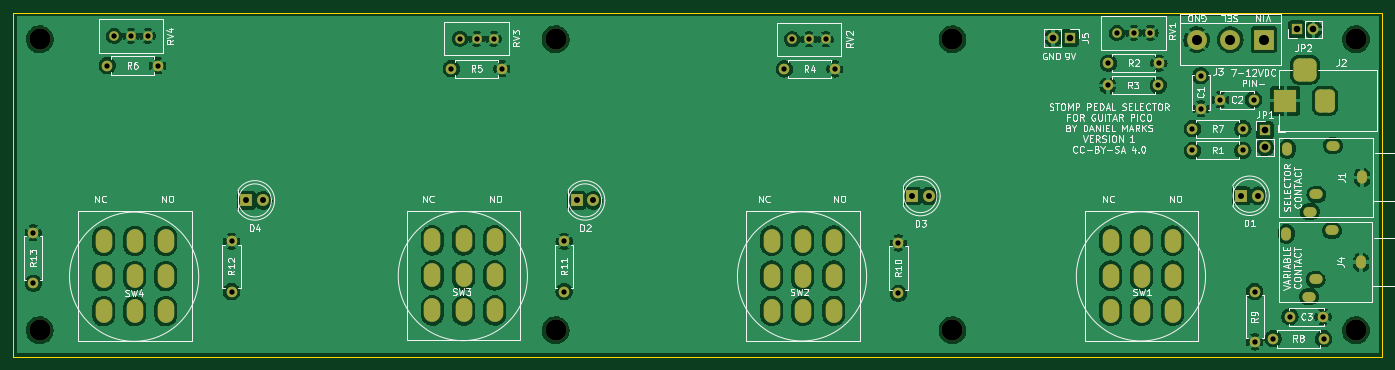
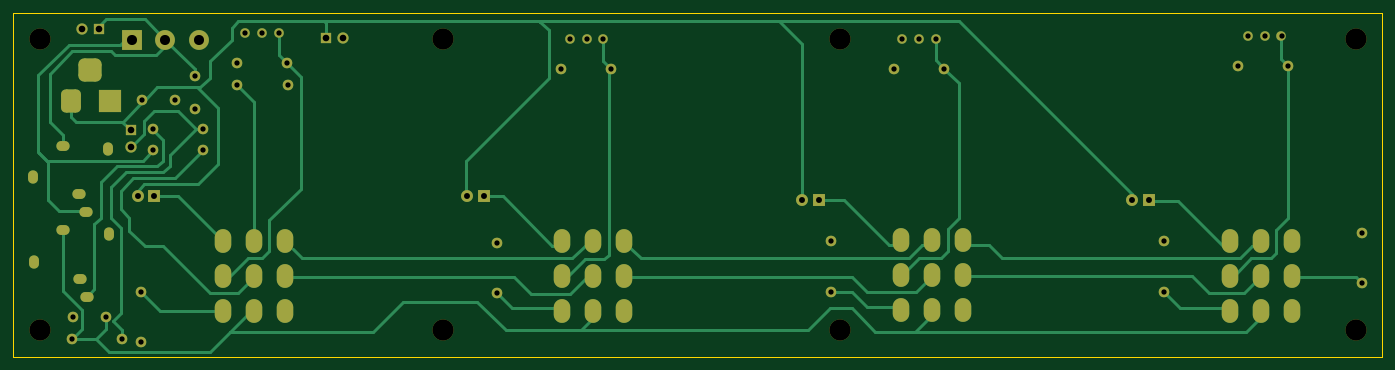
Circuit board: 11 layer files. Board 207.0 x 52.0 mm.
- bottom_copper: StompBox-B_Cu.gbr (21575 bytes)
- bottom_mask: StompBox-B_Mask.gbr (5597 bytes)
- paste: StompBox-B_Paste.gbr (457 bytes)
- bottom_silk: StompBox-B_Silkscreen.gbr (458 bytes)
- outline: StompBox-Edge_Cuts.gbr (687 bytes)
- top_copper: StompBox-F_Cu.gbr (312317 bytes)
- top_mask: StompBox-F_Mask.gbr (5597 bytes)
- paste: StompBox-F_Paste.gbr (457 bytes)
- top_silk: StompBox-F_Silkscreen.gbr (66072 bytes)
- drill: StompBox-NPTH.drl (467 bytes)
- drill: StompBox-PTH.drl (3904 bytes)

=== bottom_copper: StompBox-B_Cu.gbr (21575 bytes, source omitted) ===
=== bottom_mask: StompBox-B_Mask.gbr ===
%TF.GenerationSoftware,KiCad,Pcbnew,(6.0.11)*%
%TF.CreationDate,2024-02-11T12:33:00-06:00*%
%TF.ProjectId,StompBox,53746f6d-7042-46f7-982e-6b696361645f,rev?*%
%TF.SameCoordinates,Original*%
%TF.FileFunction,Soldermask,Bot*%
%TF.FilePolarity,Negative*%
%FSLAX46Y46*%
G04 Gerber Fmt 4.6, Leading zero omitted, Abs format (unit mm)*
G04 Created by KiCad (PCBNEW (6.0.11)) date 2024-02-11 12:33:00*
%MOMM*%
%LPD*%
G01*
G04 APERTURE LIST*
G04 Aperture macros list*
%AMRoundRect*
0 Rectangle with rounded corners*
0 $1 Rounding radius*
0 $2 $3 $4 $5 $6 $7 $8 $9 X,Y pos of 4 corners*
0 Add a 4 corners polygon primitive as box body*
4,1,4,$2,$3,$4,$5,$6,$7,$8,$9,$2,$3,0*
0 Add four circle primitives for the rounded corners*
1,1,$1+$1,$2,$3*
1,1,$1+$1,$4,$5*
1,1,$1+$1,$6,$7*
1,1,$1+$1,$8,$9*
0 Add four rect primitives between the rounded corners*
20,1,$1+$1,$2,$3,$4,$5,0*
20,1,$1+$1,$4,$5,$6,$7,0*
20,1,$1+$1,$6,$7,$8,$9,0*
20,1,$1+$1,$8,$9,$2,$3,0*%
G04 Aperture macros list end*
%ADD10R,1.700000X1.700000*%
%ADD11O,1.700000X1.700000*%
%ADD12O,1.600000X1.600000*%
%ADD13C,1.600000*%
%ADD14C,3.200000*%
%ADD15C,1.440000*%
%ADD16O,1.500000X2.000000*%
%ADD17O,2.000000X1.500000*%
%ADD18R,1.800000X1.800000*%
%ADD19C,1.800000*%
%ADD20R,3.000000X3.000000*%
%ADD21C,3.000000*%
%ADD22O,2.500000X3.600000*%
%ADD23R,3.500000X3.500000*%
%ADD24RoundRect,0.750000X0.750000X1.000000X-0.750000X1.000000X-0.750000X-1.000000X0.750000X-1.000000X0*%
%ADD25RoundRect,0.875000X0.875000X0.875000X-0.875000X0.875000X-0.875000X-0.875000X0.875000X-0.875000X0*%
G04 APERTURE END LIST*
D10*
%TO.C,JP2*%
X240025000Y-64516000D03*
D11*
X242565000Y-64516000D03*
%TD*%
D12*
%TO.C,R1*%
X224282000Y-82804000D03*
D13*
X231902000Y-82804000D03*
%TD*%
D14*
%TO.C,H8*%
X128000000Y-66000000D03*
%TD*%
D13*
%TO.C,R10*%
X179832000Y-96774000D03*
D12*
X179832000Y-104394000D03*
%TD*%
D15*
%TO.C,RV3*%
X118620000Y-65910000D03*
X116080000Y-65910000D03*
X113540000Y-65910000D03*
%TD*%
D16*
%TO.C,J1*%
X249930000Y-86860000D03*
D17*
X242030000Y-92060000D03*
X243030000Y-89460000D03*
X245530000Y-82060000D03*
D16*
X238630000Y-82560000D03*
%TD*%
D18*
%TO.C,D3*%
X181882000Y-89710000D03*
D19*
X184422000Y-89710000D03*
%TD*%
D20*
%TO.C,J3*%
X235080000Y-66040000D03*
D21*
X230000000Y-66040000D03*
X224920000Y-66040000D03*
%TD*%
D13*
%TO.C,R3*%
X219122000Y-72970000D03*
D12*
X211502000Y-72970000D03*
%TD*%
D22*
%TO.C,SW4*%
X59670000Y-107100000D03*
X69070000Y-107100000D03*
X64370000Y-107100000D03*
X59670000Y-101800000D03*
X69070000Y-101800000D03*
X64370000Y-101800000D03*
X59670000Y-96500000D03*
X69070000Y-96500000D03*
X64370000Y-96500000D03*
%TD*%
D13*
%TO.C,R8*%
X236474000Y-111252000D03*
D12*
X244094000Y-111252000D03*
%TD*%
D15*
%TO.C,RV1*%
X217932000Y-65024000D03*
X215392000Y-65024000D03*
X212852000Y-65024000D03*
%TD*%
D14*
%TO.C,H6*%
X128000000Y-110000000D03*
%TD*%
%TO.C,H4*%
X50000000Y-110000000D03*
%TD*%
D23*
%TO.C,J2*%
X238310000Y-75280000D03*
D24*
X244310000Y-75280000D03*
D25*
X241310000Y-70580000D03*
%TD*%
D22*
%TO.C,SW2*%
X160652000Y-107046354D03*
X170052000Y-107046354D03*
X165352000Y-107046354D03*
X160652000Y-101746354D03*
X170052000Y-101746354D03*
X165352000Y-101746354D03*
X160652000Y-96446354D03*
X170052000Y-96446354D03*
X165352000Y-96446354D03*
%TD*%
D13*
%TO.C,R13*%
X49022000Y-95250000D03*
D12*
X49022000Y-102870000D03*
%TD*%
D13*
%TO.C,R11*%
X129286000Y-96520000D03*
D12*
X129286000Y-104140000D03*
%TD*%
D10*
%TO.C,JP1*%
X235232000Y-79750000D03*
D11*
X235232000Y-82290000D03*
%TD*%
D14*
%TO.C,H5*%
X188000000Y-110000000D03*
%TD*%
D16*
%TO.C,J4*%
X249790000Y-99700000D03*
D17*
X241890000Y-104900000D03*
X242890000Y-102300000D03*
X245390000Y-94900000D03*
D16*
X238490000Y-95400000D03*
%TD*%
D15*
%TO.C,RV2*%
X168840000Y-66000000D03*
X166300000Y-66000000D03*
X163760000Y-66000000D03*
%TD*%
D18*
%TO.C,D2*%
X131182000Y-90360000D03*
D19*
X133722000Y-90360000D03*
%TD*%
D13*
%TO.C,R9*%
X233680000Y-111760000D03*
D12*
X233680000Y-104140000D03*
%TD*%
D13*
%TO.C,C1*%
X225542000Y-71510000D03*
X225542000Y-76510000D03*
%TD*%
%TO.C,R5*%
X119850000Y-70430000D03*
D12*
X112230000Y-70430000D03*
%TD*%
D18*
%TO.C,D1*%
X231648000Y-89662000D03*
D19*
X234188000Y-89662000D03*
%TD*%
D22*
%TO.C,SW1*%
X211892000Y-107046354D03*
X221292000Y-107046354D03*
X216592000Y-107046354D03*
X211892000Y-101746354D03*
X221292000Y-101746354D03*
X216592000Y-101746354D03*
X211892000Y-96446354D03*
X221292000Y-96446354D03*
X216592000Y-96446354D03*
%TD*%
%TO.C,SW3*%
X109370000Y-107000000D03*
X118770000Y-107000000D03*
X114070000Y-107000000D03*
X109370000Y-101700000D03*
X118770000Y-101700000D03*
X114070000Y-101700000D03*
X109370000Y-96400000D03*
X118770000Y-96400000D03*
X114070000Y-96400000D03*
%TD*%
D13*
%TO.C,R6*%
X67820000Y-69970000D03*
D12*
X60200000Y-69970000D03*
%TD*%
D10*
%TO.C,J5*%
X205740000Y-65786000D03*
D11*
X203200000Y-65786000D03*
%TD*%
D14*
%TO.C,H7*%
X188000000Y-66000000D03*
%TD*%
D18*
%TO.C,D4*%
X81257000Y-90360000D03*
D19*
X83797000Y-90360000D03*
%TD*%
D13*
%TO.C,C2*%
X233512000Y-75120000D03*
X228512000Y-75120000D03*
%TD*%
%TO.C,C3*%
X239014000Y-107950000D03*
X244014000Y-107950000D03*
%TD*%
%TO.C,R2*%
X219202000Y-69596000D03*
D12*
X211582000Y-69596000D03*
%TD*%
D14*
%TO.C,H3*%
X50000000Y-66000000D03*
%TD*%
D13*
%TO.C,R12*%
X78994000Y-96520000D03*
D12*
X78994000Y-104140000D03*
%TD*%
D13*
%TO.C,R4*%
X170200000Y-70480000D03*
D12*
X162580000Y-70480000D03*
%TD*%
D15*
%TO.C,RV4*%
X66320000Y-65470000D03*
X63780000Y-65470000D03*
X61240000Y-65470000D03*
%TD*%
D13*
%TO.C,R7*%
X224282000Y-79502000D03*
D12*
X231902000Y-79502000D03*
%TD*%
D14*
%TO.C,H1*%
X249000000Y-66000000D03*
%TD*%
%TO.C,H2*%
X249000000Y-110000000D03*
%TD*%
M02*

=== paste: StompBox-B_Paste.gbr ===
%TF.GenerationSoftware,KiCad,Pcbnew,(6.0.11)*%
%TF.CreationDate,2024-02-11T12:33:00-06:00*%
%TF.ProjectId,StompBox,53746f6d-7042-46f7-982e-6b696361645f,rev?*%
%TF.SameCoordinates,Original*%
%TF.FileFunction,Paste,Bot*%
%TF.FilePolarity,Positive*%
%FSLAX46Y46*%
G04 Gerber Fmt 4.6, Leading zero omitted, Abs format (unit mm)*
G04 Created by KiCad (PCBNEW (6.0.11)) date 2024-02-11 12:33:00*
%MOMM*%
%LPD*%
G01*
G04 APERTURE LIST*
G04 APERTURE END LIST*
M02*

=== bottom_silk: StompBox-B_Silkscreen.gbr ===
%TF.GenerationSoftware,KiCad,Pcbnew,(6.0.11)*%
%TF.CreationDate,2024-02-11T12:33:00-06:00*%
%TF.ProjectId,StompBox,53746f6d-7042-46f7-982e-6b696361645f,rev?*%
%TF.SameCoordinates,Original*%
%TF.FileFunction,Legend,Bot*%
%TF.FilePolarity,Positive*%
%FSLAX46Y46*%
G04 Gerber Fmt 4.6, Leading zero omitted, Abs format (unit mm)*
G04 Created by KiCad (PCBNEW (6.0.11)) date 2024-02-11 12:33:00*
%MOMM*%
%LPD*%
G01*
G04 APERTURE LIST*
G04 APERTURE END LIST*
M02*

=== outline: StompBox-Edge_Cuts.gbr ===
%TF.GenerationSoftware,KiCad,Pcbnew,(6.0.11)*%
%TF.CreationDate,2024-02-11T12:33:00-06:00*%
%TF.ProjectId,StompBox,53746f6d-7042-46f7-982e-6b696361645f,rev?*%
%TF.SameCoordinates,Original*%
%TF.FileFunction,Profile,NP*%
%FSLAX46Y46*%
G04 Gerber Fmt 4.6, Leading zero omitted, Abs format (unit mm)*
G04 Created by KiCad (PCBNEW (6.0.11)) date 2024-02-11 12:33:00*
%MOMM*%
%LPD*%
G01*
G04 APERTURE LIST*
%TA.AperFunction,Profile*%
%ADD10C,0.100000*%
%TD*%
G04 APERTURE END LIST*
D10*
X253000000Y-62000000D02*
X253000000Y-114000000D01*
X46000000Y-62000000D02*
X253000000Y-62000000D01*
X46000000Y-114000000D02*
X46000000Y-62000000D01*
X253000000Y-114000000D02*
X46000000Y-114000000D01*
M02*

=== top_copper: StompBox-F_Cu.gbr (312317 bytes, source omitted) ===
=== top_mask: StompBox-F_Mask.gbr ===
%TF.GenerationSoftware,KiCad,Pcbnew,(6.0.11)*%
%TF.CreationDate,2024-02-11T12:33:00-06:00*%
%TF.ProjectId,StompBox,53746f6d-7042-46f7-982e-6b696361645f,rev?*%
%TF.SameCoordinates,Original*%
%TF.FileFunction,Soldermask,Top*%
%TF.FilePolarity,Negative*%
%FSLAX46Y46*%
G04 Gerber Fmt 4.6, Leading zero omitted, Abs format (unit mm)*
G04 Created by KiCad (PCBNEW (6.0.11)) date 2024-02-11 12:33:00*
%MOMM*%
%LPD*%
G01*
G04 APERTURE LIST*
G04 Aperture macros list*
%AMRoundRect*
0 Rectangle with rounded corners*
0 $1 Rounding radius*
0 $2 $3 $4 $5 $6 $7 $8 $9 X,Y pos of 4 corners*
0 Add a 4 corners polygon primitive as box body*
4,1,4,$2,$3,$4,$5,$6,$7,$8,$9,$2,$3,0*
0 Add four circle primitives for the rounded corners*
1,1,$1+$1,$2,$3*
1,1,$1+$1,$4,$5*
1,1,$1+$1,$6,$7*
1,1,$1+$1,$8,$9*
0 Add four rect primitives between the rounded corners*
20,1,$1+$1,$2,$3,$4,$5,0*
20,1,$1+$1,$4,$5,$6,$7,0*
20,1,$1+$1,$6,$7,$8,$9,0*
20,1,$1+$1,$8,$9,$2,$3,0*%
G04 Aperture macros list end*
%ADD10R,1.700000X1.700000*%
%ADD11O,1.700000X1.700000*%
%ADD12O,1.600000X1.600000*%
%ADD13C,1.600000*%
%ADD14C,3.200000*%
%ADD15C,1.440000*%
%ADD16O,1.500000X2.000000*%
%ADD17O,2.000000X1.500000*%
%ADD18R,1.800000X1.800000*%
%ADD19C,1.800000*%
%ADD20R,3.000000X3.000000*%
%ADD21C,3.000000*%
%ADD22O,2.500000X3.600000*%
%ADD23R,3.500000X3.500000*%
%ADD24RoundRect,0.750000X0.750000X1.000000X-0.750000X1.000000X-0.750000X-1.000000X0.750000X-1.000000X0*%
%ADD25RoundRect,0.875000X0.875000X0.875000X-0.875000X0.875000X-0.875000X-0.875000X0.875000X-0.875000X0*%
G04 APERTURE END LIST*
D10*
%TO.C,JP2*%
X240025000Y-64516000D03*
D11*
X242565000Y-64516000D03*
%TD*%
D12*
%TO.C,R1*%
X224282000Y-82804000D03*
D13*
X231902000Y-82804000D03*
%TD*%
D14*
%TO.C,H8*%
X128000000Y-66000000D03*
%TD*%
D13*
%TO.C,R10*%
X179832000Y-96774000D03*
D12*
X179832000Y-104394000D03*
%TD*%
D15*
%TO.C,RV3*%
X118620000Y-65910000D03*
X116080000Y-65910000D03*
X113540000Y-65910000D03*
%TD*%
D16*
%TO.C,J1*%
X249930000Y-86860000D03*
D17*
X242030000Y-92060000D03*
X243030000Y-89460000D03*
X245530000Y-82060000D03*
D16*
X238630000Y-82560000D03*
%TD*%
D18*
%TO.C,D3*%
X181882000Y-89710000D03*
D19*
X184422000Y-89710000D03*
%TD*%
D20*
%TO.C,J3*%
X235080000Y-66040000D03*
D21*
X230000000Y-66040000D03*
X224920000Y-66040000D03*
%TD*%
D13*
%TO.C,R3*%
X219122000Y-72970000D03*
D12*
X211502000Y-72970000D03*
%TD*%
D22*
%TO.C,SW4*%
X59670000Y-107100000D03*
X69070000Y-107100000D03*
X64370000Y-107100000D03*
X59670000Y-101800000D03*
X69070000Y-101800000D03*
X64370000Y-101800000D03*
X59670000Y-96500000D03*
X69070000Y-96500000D03*
X64370000Y-96500000D03*
%TD*%
D13*
%TO.C,R8*%
X236474000Y-111252000D03*
D12*
X244094000Y-111252000D03*
%TD*%
D15*
%TO.C,RV1*%
X217932000Y-65024000D03*
X215392000Y-65024000D03*
X212852000Y-65024000D03*
%TD*%
D14*
%TO.C,H6*%
X128000000Y-110000000D03*
%TD*%
%TO.C,H4*%
X50000000Y-110000000D03*
%TD*%
D23*
%TO.C,J2*%
X238310000Y-75280000D03*
D24*
X244310000Y-75280000D03*
D25*
X241310000Y-70580000D03*
%TD*%
D22*
%TO.C,SW2*%
X160652000Y-107046354D03*
X170052000Y-107046354D03*
X165352000Y-107046354D03*
X160652000Y-101746354D03*
X170052000Y-101746354D03*
X165352000Y-101746354D03*
X160652000Y-96446354D03*
X170052000Y-96446354D03*
X165352000Y-96446354D03*
%TD*%
D13*
%TO.C,R13*%
X49022000Y-95250000D03*
D12*
X49022000Y-102870000D03*
%TD*%
D13*
%TO.C,R11*%
X129286000Y-96520000D03*
D12*
X129286000Y-104140000D03*
%TD*%
D10*
%TO.C,JP1*%
X235232000Y-79750000D03*
D11*
X235232000Y-82290000D03*
%TD*%
D14*
%TO.C,H5*%
X188000000Y-110000000D03*
%TD*%
D16*
%TO.C,J4*%
X249790000Y-99700000D03*
D17*
X241890000Y-104900000D03*
X242890000Y-102300000D03*
X245390000Y-94900000D03*
D16*
X238490000Y-95400000D03*
%TD*%
D15*
%TO.C,RV2*%
X168840000Y-66000000D03*
X166300000Y-66000000D03*
X163760000Y-66000000D03*
%TD*%
D18*
%TO.C,D2*%
X131182000Y-90360000D03*
D19*
X133722000Y-90360000D03*
%TD*%
D13*
%TO.C,R9*%
X233680000Y-111760000D03*
D12*
X233680000Y-104140000D03*
%TD*%
D13*
%TO.C,C1*%
X225542000Y-71510000D03*
X225542000Y-76510000D03*
%TD*%
%TO.C,R5*%
X119850000Y-70430000D03*
D12*
X112230000Y-70430000D03*
%TD*%
D18*
%TO.C,D1*%
X231648000Y-89662000D03*
D19*
X234188000Y-89662000D03*
%TD*%
D22*
%TO.C,SW1*%
X211892000Y-107046354D03*
X221292000Y-107046354D03*
X216592000Y-107046354D03*
X211892000Y-101746354D03*
X221292000Y-101746354D03*
X216592000Y-101746354D03*
X211892000Y-96446354D03*
X221292000Y-96446354D03*
X216592000Y-96446354D03*
%TD*%
%TO.C,SW3*%
X109370000Y-107000000D03*
X118770000Y-107000000D03*
X114070000Y-107000000D03*
X109370000Y-101700000D03*
X118770000Y-101700000D03*
X114070000Y-101700000D03*
X109370000Y-96400000D03*
X118770000Y-96400000D03*
X114070000Y-96400000D03*
%TD*%
D13*
%TO.C,R6*%
X67820000Y-69970000D03*
D12*
X60200000Y-69970000D03*
%TD*%
D10*
%TO.C,J5*%
X205740000Y-65786000D03*
D11*
X203200000Y-65786000D03*
%TD*%
D14*
%TO.C,H7*%
X188000000Y-66000000D03*
%TD*%
D18*
%TO.C,D4*%
X81257000Y-90360000D03*
D19*
X83797000Y-90360000D03*
%TD*%
D13*
%TO.C,C2*%
X233512000Y-75120000D03*
X228512000Y-75120000D03*
%TD*%
%TO.C,C3*%
X239014000Y-107950000D03*
X244014000Y-107950000D03*
%TD*%
%TO.C,R2*%
X219202000Y-69596000D03*
D12*
X211582000Y-69596000D03*
%TD*%
D14*
%TO.C,H3*%
X50000000Y-66000000D03*
%TD*%
D13*
%TO.C,R12*%
X78994000Y-96520000D03*
D12*
X78994000Y-104140000D03*
%TD*%
D13*
%TO.C,R4*%
X170200000Y-70480000D03*
D12*
X162580000Y-70480000D03*
%TD*%
D15*
%TO.C,RV4*%
X66320000Y-65470000D03*
X63780000Y-65470000D03*
X61240000Y-65470000D03*
%TD*%
D13*
%TO.C,R7*%
X224282000Y-79502000D03*
D12*
X231902000Y-79502000D03*
%TD*%
D14*
%TO.C,H1*%
X249000000Y-66000000D03*
%TD*%
%TO.C,H2*%
X249000000Y-110000000D03*
%TD*%
M02*

=== paste: StompBox-F_Paste.gbr ===
%TF.GenerationSoftware,KiCad,Pcbnew,(6.0.11)*%
%TF.CreationDate,2024-02-11T12:33:00-06:00*%
%TF.ProjectId,StompBox,53746f6d-7042-46f7-982e-6b696361645f,rev?*%
%TF.SameCoordinates,Original*%
%TF.FileFunction,Paste,Top*%
%TF.FilePolarity,Positive*%
%FSLAX46Y46*%
G04 Gerber Fmt 4.6, Leading zero omitted, Abs format (unit mm)*
G04 Created by KiCad (PCBNEW (6.0.11)) date 2024-02-11 12:33:00*
%MOMM*%
%LPD*%
G01*
G04 APERTURE LIST*
G04 APERTURE END LIST*
M02*

=== top_silk: StompBox-F_Silkscreen.gbr (66072 bytes, source omitted) ===
=== drill: StompBox-NPTH.drl ===
M48
; DRILL file {KiCad (6.0.11)} date Sun Feb 11 12:33:01 2024
; FORMAT={-:-/ absolute / inch / decimal}
; #@! TF.CreationDate,2024-02-11T12:33:01-06:00
; #@! TF.GenerationSoftware,Kicad,Pcbnew,(6.0.11)
; #@! TF.FileFunction,NonPlated,1,2,NPTH
FMAT,2
INCH
; #@! TA.AperFunction,NonPlated,NPTH,ComponentDrill
T1C0.1260
%
G90
G05
T1
X1.9685Y-2.5984
X1.9685Y-4.3307
X5.0394Y-2.5984
X5.0394Y-4.3307
X7.4016Y-2.5984
X7.4016Y-4.3307
X9.8031Y-2.5984
X9.8031Y-4.3307
T0
M30

=== drill: StompBox-PTH.drl ===
M48
; DRILL file {KiCad (6.0.11)} date Sun Feb 11 12:33:01 2024
; FORMAT={-:-/ absolute / inch / decimal}
; #@! TF.CreationDate,2024-02-11T12:33:01-06:00
; #@! TF.GenerationSoftware,Kicad,Pcbnew,(6.0.11)
; #@! TF.FileFunction,Plated,1,2,PTH
FMAT,2
INCH
; #@! TA.AperFunction,Plated,PTH,ComponentDrill
T1C0.0295
; #@! TA.AperFunction,Plated,PTH,ComponentDrill
T2C0.0315
; #@! TA.AperFunction,Plated,PTH,ComponentDrill
T3C0.0354
; #@! TA.AperFunction,Plated,PTH,ComponentDrill
T4C0.0394
; #@! TA.AperFunction,Plated,PTH,ComponentDrill
T5C0.0472
; #@! TA.AperFunction,Plated,PTH,ComponentDrill
T6C0.0598
%
G90
G05
T2
X1.93Y-3.75
X1.93Y-4.05
X2.3701Y-2.7547
X2.411Y-2.5776
X2.511Y-2.5776
X2.611Y-2.5776
X2.6701Y-2.7547
X3.11Y-3.8
X3.11Y-4.1
X4.4185Y-2.7728
X4.4701Y-2.5949
X4.5701Y-2.5949
X4.6701Y-2.5949
X4.7185Y-2.7728
X5.09Y-3.8
X5.09Y-4.1
X6.4008Y-2.7748
X6.4472Y-2.5984
X6.5472Y-2.5984
X6.6472Y-2.5984
X6.7008Y-2.7748
X7.08Y-3.81
X7.08Y-4.11
X8.3269Y-2.8728
X8.33Y-2.74
X8.38Y-2.56
X8.48Y-2.56
X8.58Y-2.56
X8.6269Y-2.8728
X8.63Y-2.74
X8.83Y-3.13
X8.83Y-3.26
X8.8796Y-2.8154
X8.8796Y-3.0122
X8.9965Y-2.9575
X9.13Y-3.13
X9.13Y-3.26
X9.1934Y-2.9575
X9.2Y-4.1
X9.2Y-4.4
X9.31Y-4.38
X9.41Y-4.25
X9.6069Y-4.25
X9.61Y-4.38
T3
X3.1991Y-3.5575
X3.2991Y-3.5575
X5.1646Y-3.5575
X5.2646Y-3.5575
X7.1607Y-3.5319
X7.2607Y-3.5319
X9.12Y-3.53
X9.22Y-3.53
T4
X8.0Y-2.59
X8.1Y-2.59
X9.2611Y-3.1398
X9.2611Y-3.2398
X9.4498Y-2.54
X9.5498Y-2.54
T6
X8.8551Y-2.6
X9.0551Y-2.6
X9.2551Y-2.6
T1
G00X9.538Y-4.1299
M15
G01X9.5085Y-4.1299
M16
G05
G00X9.5435Y-3.6244
M15
G01X9.514Y-3.6244
M16
G05
G00X9.6758Y-3.7362
M15
G01X9.6463Y-3.7362
M16
G05
G00X9.6813Y-3.2307
M15
G01X9.6518Y-3.2307
M16
G05
G00X9.8343Y-3.9104
M15
G01X9.8343Y-3.94
M16
G05
G00X9.8398Y-3.4049
M15
G01X9.8398Y-3.4344
M16
G05
T4
G00X9.3823Y-3.0031
M15
G01X9.3823Y-2.9244
M16
G05
G00X9.3894Y-3.7461
M15
G01X9.3894Y-3.7657
M16
G05
G00X9.3949Y-3.2406
M15
G01X9.3949Y-3.2602
M16
G05
G00X9.5398Y-2.7787
M15
G01X9.461Y-2.7787
M16
G05
G00X9.5724Y-4.0276
M15
G01X9.5528Y-4.0276
M16
G05
G00X9.578Y-3.522
M15
G01X9.5583Y-3.522
M16
G05
G00X9.6185Y-3.0031
M15
G01X9.6185Y-2.9244
M16
G05
T5
G00X2.3492Y-3.8228
M15
G01X2.3492Y-3.7756
M16
G05
G00X2.3492Y-4.0315
M15
G01X2.3492Y-3.9843
M16
G05
G00X2.3492Y-4.2402
M15
G01X2.3492Y-4.1929
M16
G05
G00X2.5343Y-3.8228
M15
G01X2.5343Y-3.7756
M16
G05
G00X2.5343Y-4.0315
M15
G01X2.5343Y-3.9843
M16
G05
G00X2.5343Y-4.2402
M15
G01X2.5343Y-4.1929
M16
G05
G00X2.7193Y-3.8228
M15
G01X2.7193Y-3.7756
M16
G05
G00X2.7193Y-4.0315
M15
G01X2.7193Y-3.9843
M16
G05
G00X2.7193Y-4.2402
M15
G01X2.7193Y-4.1929
M16
G05
G00X4.3059Y-3.8189
M15
G01X4.3059Y-3.7717
M16
G05
G00X4.3059Y-4.0276
M15
G01X4.3059Y-3.9803
M16
G05
G00X4.3059Y-4.2362
M15
G01X4.3059Y-4.189
M16
G05
G00X4.4909Y-3.8189
M15
G01X4.4909Y-3.7717
M16
G05
G00X4.4909Y-4.0276
M15
G01X4.4909Y-3.9803
M16
G05
G00X4.4909Y-4.2362
M15
G01X4.4909Y-4.189
M16
G05
G00X4.676Y-3.8189
M15
G01X4.676Y-3.7717
M16
G05
G00X4.676Y-4.0276
M15
G01X4.676Y-3.9803
M16
G05
G00X4.676Y-4.2362
M15
G01X4.676Y-4.189
M16
G05
G00X6.3249Y-3.8207
M15
G01X6.3249Y-3.7735
M16
G05
G00X6.3249Y-4.0294
M15
G01X6.3249Y-3.9821
M16
G05
G00X6.3249Y-4.238
M15
G01X6.3249Y-4.1908
M16
G05
G00X6.5099Y-3.8207
M15
G01X6.5099Y-3.7735
M16
G05
G00X6.5099Y-4.0294
M15
G01X6.5099Y-3.9821
M16
G05
G00X6.5099Y-4.238
M15
G01X6.5099Y-4.1908
M16
G05
G00X6.695Y-3.8207
M15
G01X6.695Y-3.7735
M16
G05
G00X6.695Y-4.0294
M15
G01X6.695Y-3.9821
M16
G05
G00X6.695Y-4.238
M15
G01X6.695Y-4.1908
M16
G05
G00X8.3422Y-3.8207
M15
G01X8.3422Y-3.7735
M16
G05
G00X8.3422Y-4.0294
M15
G01X8.3422Y-3.9821
M16
G05
G00X8.3422Y-4.238
M15
G01X8.3422Y-4.1908
M16
G05
G00X8.5272Y-3.8207
M15
G01X8.5272Y-3.7735
M16
G05
G00X8.5272Y-4.0294
M15
G01X8.5272Y-3.9821
M16
G05
G00X8.5272Y-4.238
M15
G01X8.5272Y-4.1908
M16
G05
G00X8.7123Y-3.8207
M15
G01X8.7123Y-3.7735
M16
G05
G00X8.7123Y-4.0294
M15
G01X8.7123Y-3.9821
M16
G05
G00X8.7123Y-4.238
M15
G01X8.7123Y-4.1908
M16
G05
T0
M30
